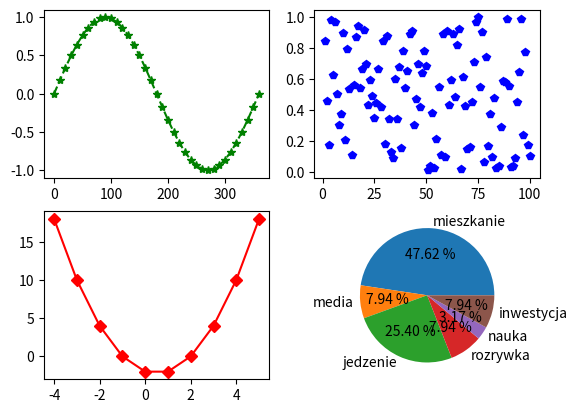

Source code (Python):
"""
Cztery różne wykresy
"""

import matplotlib.pyplot as plt
import numpy as np
import random
import math


x1 = [x for x in range (0,361,10)]
y1 = [math.sin(math.radians(x)) for x in x1]

plt.subplot(2,2,1)
plt.plot(x1,y1, 'g*--')

x2 = [x+1 for x in range (100)]
y2 = [random.random() for x in x2]
plt.subplot(2,2,2)
plt.plot(x2,y2, 'bp')

x3 = [x+1 for x in range (-5,5)]
y3 = [x**2-x-2 for x in x3]
plt.subplot(2,2,3)
plt.plot(x3,y3, 'rD-')

expenses=["mieszkanie", "media", "jedzenie","rozrywka","nauka","inwestycja"]
values=[3000,500,1600,500,200,500]
plt.subplot(2,2,4)
plt.pie(values,labels=expenses, autopct="%.2f %%")

plt.show()